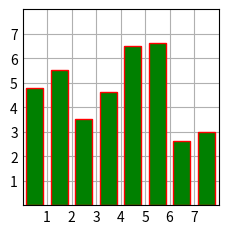

Reproduce this figure in Python.
import matplotlib.pyplot as plt
import numpy as np

plt.style.use("_mpl-gallery")
x = 0.5 + np.arange(8)
y = [4.8, 5.5, 3.5, 4.6, 6.5, 6.6, 2.6, 3.0]

fig, ax = plt.subplots()
ax.bar(x, y, width=0.7, color="green", edgecolor="red")
ax.set(xlim=(0, 8), xticks=np.arange(1, 8), ylim=(0, 8), yticks=np.arange(1, 8))

plt.show()
